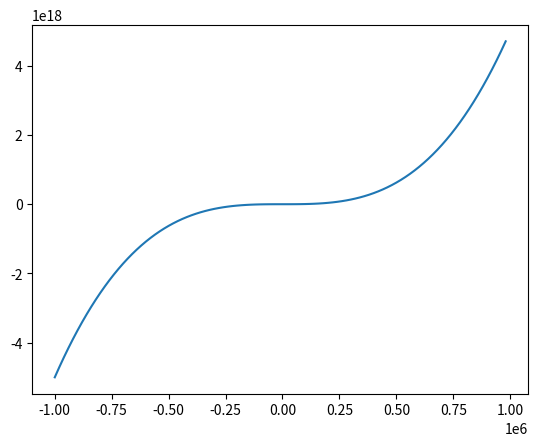

Recreate this plot in Python.
from matplotlib import pyplot as plt
import random
from typing import Callable


def f(x: float) -> float:
    return (
        5 * (x ** 3)
        - 42 * (x ** 2)
        + 36 * x
        - 18798
        + (130 * (x ** 0.5))
        - (x * x)
        + 100000000
    )


def plot_f(f, min, max):

    x_vals = [x for x in range(min, max, (max - min) // 100)]
    y_vals = [f(x) for x in x_vals]

    plt.plot(x_vals, y_vals)
    plt.show()


# objectiv: find x for which f(x) -> 0


class Particle:
    def __init__(
        self, x_init, fun: Callable[[float], float], swarm: "Swarm", inertia_init=10
    ):

        self.f = fun

        self.swarm = swarm

        self.cur_x = x_init
        self.cur_y = self.f(x_init)

        self.best_x = self.cur_x
        self.best_y = self.cur_y

        self.alpha = inertia_init
        self.beta1, self.beta2 = random.random(), random.random()

        self.eval()

        self.velocity = 1
        # v_i(t+1) = alpha * v_i(t) + beta1 * [x_i(local)(t) - x_i(t)] + beta2 * [x(global)(t) - x_i(t)]

    def update_coef(self):

        self.alpha *= 0.95
        self.beta1, self.beta2 = random.random(), random.random()

    def update_vel(self):

        inertia_part = self.alpha * self.velocity
        cognitive_part = self.beta1 * (self.best_x - self.cur_x)
        social_part = self.beta2 * (self.swarm.swarm_best_x - self.cur_x)

        self.velocity = inertia_part + cognitive_part + social_part

    def update_pos(self):
        self.cur_x = self.cur_x + self.velocity

    def run(self):

        self.update_coef()
        self.update_vel()
        self.update_pos()
        self.eval()

    def eval(self):

        self.cur_y = self.f(self.cur_x)

        if abs(self.cur_y) <= abs(self.best_y):
            self.best_y, self.best_x = self.cur_y, self.cur_x

            if abs(self.best_y) < abs(self.swarm.swarm_best_y):
                self.swarm.swarm_best_x = self.best_x
                self.swarm.swarm_best_y = self.best_y

    def __str__(self):

        return f"x_cur = {self.cur_x:<12.7f}; y_cur = {self.cur_y:<12.7f}"


class Swarm:
    def __init__(self, size, fun: Callable[[float], float], min_x, max_x):

        self.f = fun
        self.swarm_best_x, self.swarm_best_y = min_x, fun(min_x)
        self.swarm = [
            Particle(random.randrange(min_x, max_x - 1) + random.random(), self.f, self)
            for _ in range(size)
        ]

    def print_best_particle(self):

        best = self.swarm[0]

        for particle in self.swarm:

            if abs(particle.best_y) < abs(best.best_y):

                best = particle

        print("Best Solution:")
        print(best)

    def print_total(self):

        s = ""

        for particle in self.swarm:
            s += str(particle) + "\n"

        s += f"---\nSwarm Memory: x_best = {str(self.swarm_best_x)}; y_best = {str(self.swarm_best_y)}\n"

        return s

    def print_best(self):

        return f"---\nSwarm Memory: x_best = {str(self.swarm_best_x)}; y_best = {str(self.swarm_best_y)}\n"

    def run(self, max_iterations):

        for _ in range(max_iterations):

            self.print_total()

            for particle in self.swarm:

                particle.run()

        else:

            self.print_best_particle()


if __name__ == "__main__":

    mi, ma = -1000000, 1000000
    plot_f(f, mi, ma)

    s = Swarm(100, f, mi, ma)
    s.run(1000)
